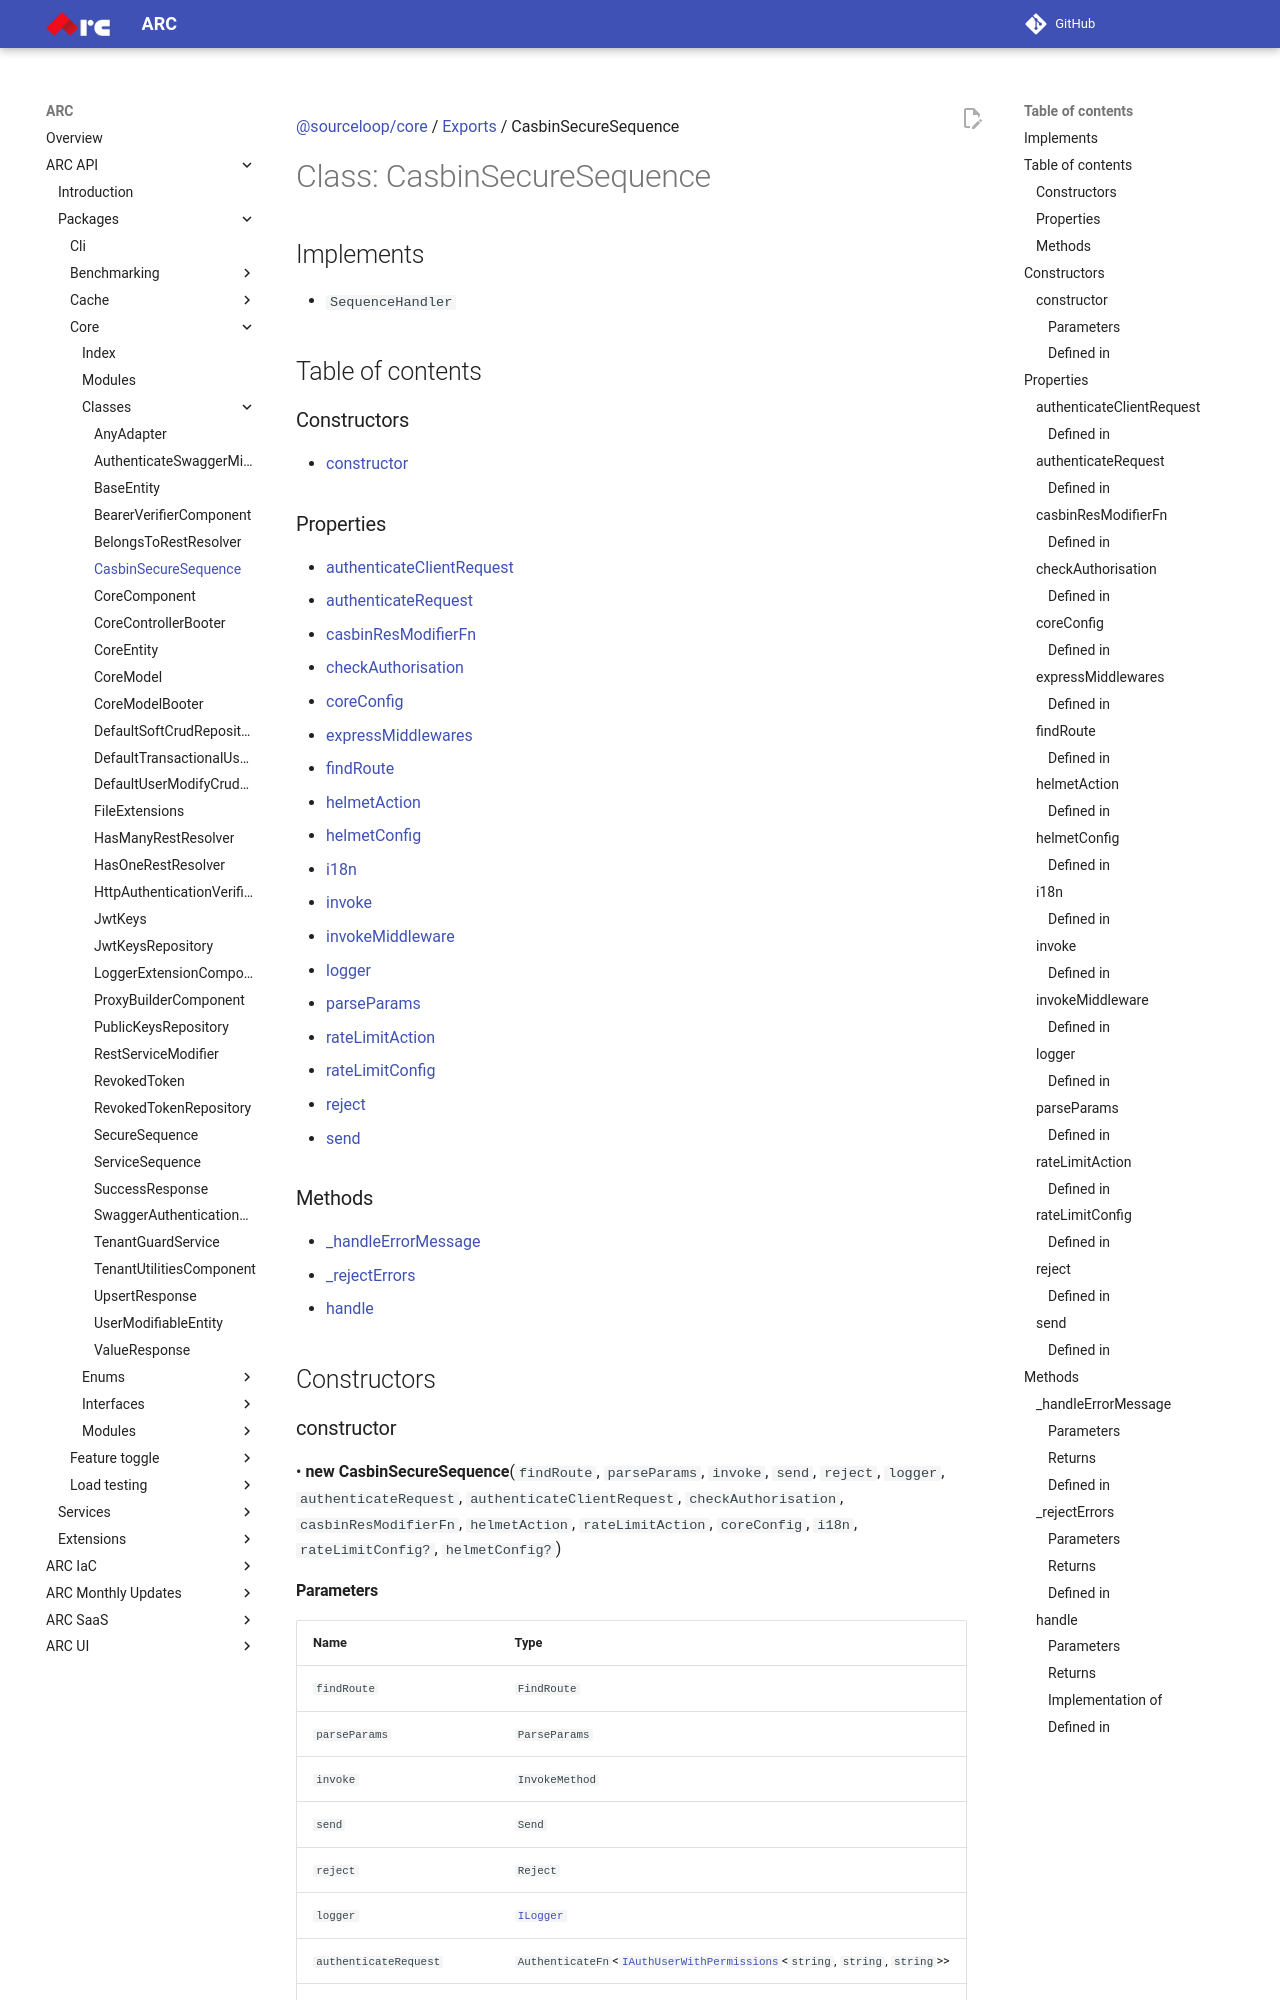

repository: sourcefuse/arc-docs · page: arc-api-docs/packages/core/classes/CasbinSecureSequence/index.html · generator: mkdocs

[@sourceloop/core](../README.md) / [Exports](../modules.md) / CasbinSecureSequence

# Class: CasbinSecureSequence

## Implements

- `SequenceHandler`

## Table of contents

### Constructors

- [constructor](CasbinSecureSequence.md#constructor)

### Properties

- [authenticateClientRequest](CasbinSecureSequence.md#authenticateclientrequest)
- [authenticateRequest](CasbinSecureSequence.md#authenticaterequest)
- [casbinResModifierFn](CasbinSecureSequence.md#casbinresmodifierfn)
- [checkAuthorisation](CasbinSecureSequence.md#checkauthorisation)
- [coreConfig](CasbinSecureSequence.md#coreconfig)
- [expressMiddlewares](CasbinSecureSequence.md#expressmiddlewares)
- [findRoute](CasbinSecureSequence.md#findroute)
- [helmetAction](CasbinSecureSequence.md#helmetaction)
- [helmetConfig](CasbinSecureSequence.md#helmetconfig)
- [i18n](CasbinSecureSequence.md#i18n)
- [invoke](CasbinSecureSequence.md#invoke)
- [invokeMiddleware](CasbinSecureSequence.md#invokemiddleware)
- [logger](CasbinSecureSequence.md#logger)
- [parseParams](CasbinSecureSequence.md#parseparams)
- [rateLimitAction](CasbinSecureSequence.md#ratelimitaction)
- [rateLimitConfig](CasbinSecureSequence.md#ratelimitconfig)
- [reject](CasbinSecureSequence.md#reject)
- [send](CasbinSecureSequence.md#send)

### Methods

- [\_handleErrorMessage](CasbinSecureSequence.md#_handleerrormessage)
- [\_rejectErrors](CasbinSecureSequence.md#_rejecterrors)
- [handle](CasbinSecureSequence.md#handle)

## Constructors

### constructor

• **new CasbinSecureSequence**(`findRoute`, `parseParams`, `invoke`, `send`, `reject`, `logger`, `authenticateRequest`, `authenticateClientRequest`, `checkAuthorisation`, `casbinResModifierFn`, `helmetAction`, `rateLimitAction`, `coreConfig`, `i18n`, `rateLimitConfig?`, `helmetConfig?`)
